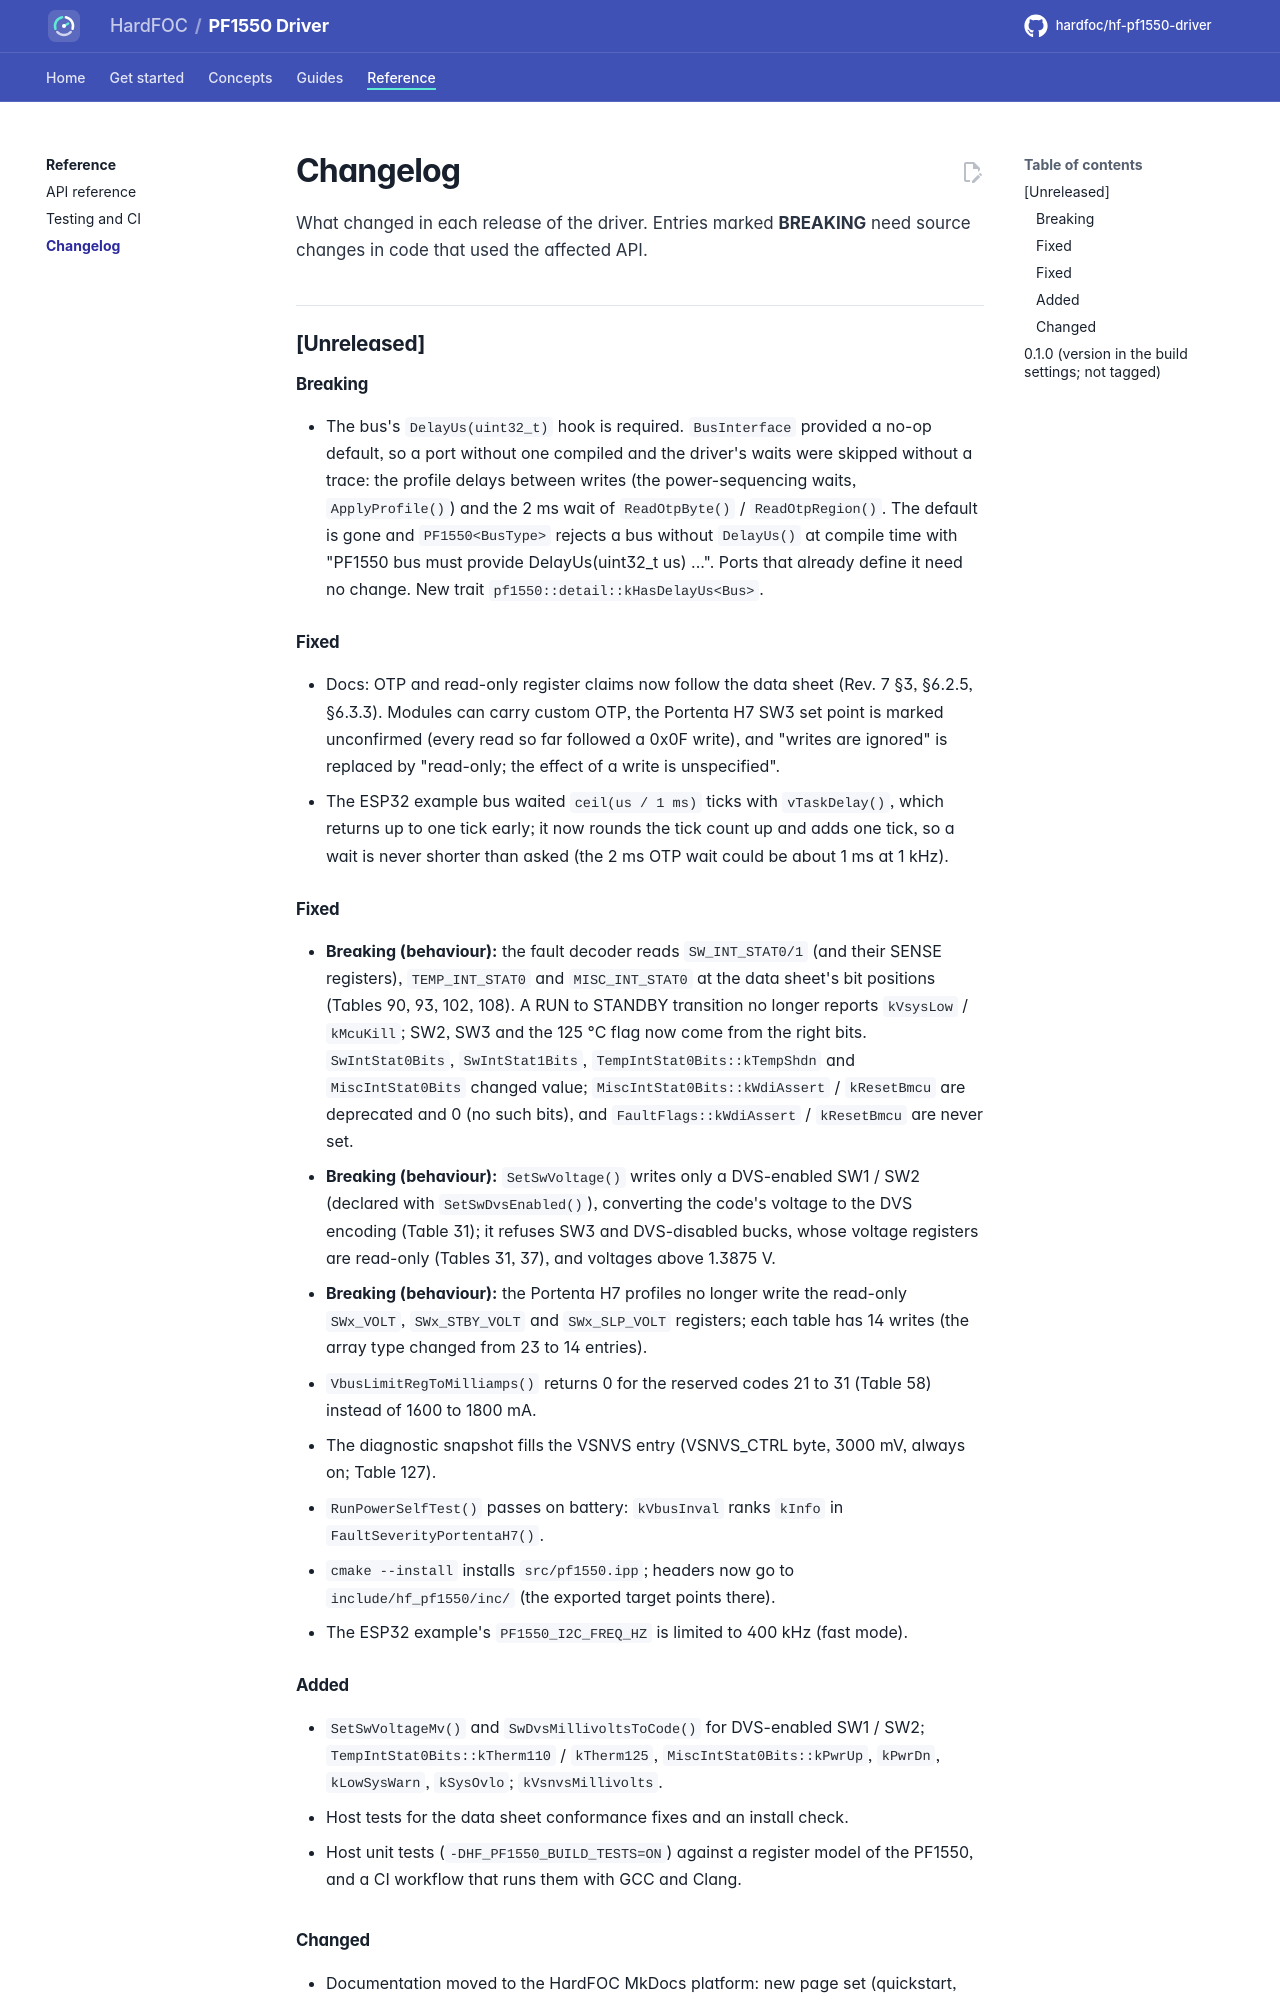

repository: hardfoc/hf-pf1550-driver · page: dev/changelog/index.html · generator: mkdocs

# Changelog

All notable changes to this driver are listed here. The format follows
[Keep a Changelog](https://keepachangelog.com/en/1.1.0/) and the project uses
[Semantic Versioning](https://semver.org/).

## [Unreleased]

### Breaking

- The bus's `DelayUs(uint32_t)` hook is required. `BusInterface` provided a no-op default, so a port without one
  compiled and the driver's waits were skipped without a trace: the profile delays between writes (the
  power-sequencing waits, `ApplyProfile()`) and the 2 ms wait of `ReadOtpByte()` / `ReadOtpRegion()`. The
  default is gone and `PF1550<BusType>` rejects a bus without `DelayUs()` at compile time with
  "PF1550 bus must provide DelayUs(uint32_t us) ...". Ports that already define it need no change. New trait
  `pf1550::detail::kHasDelayUs<Bus>`.

### Fixed

- Docs: OTP and read-only register claims now follow the data sheet (Rev. 7 §3, §6.2.5, §6.3.3). Modules can carry
  custom OTP, the Portenta H7 SW3 set point is marked unconfirmed (every read so far followed a 0x0F write), and
  "writes are ignored" is replaced by "read-only; the effect of a write is unspecified".
- The ESP32 example bus waited `ceil(us / 1 ms)` ticks with `vTaskDelay()`, which returns up to one tick early;
  it now rounds the tick count up and adds one tick, so a wait is never shorter than asked (the 2 ms OTP wait
  could be about 1 ms at 1 kHz).

### Fixed

- **Breaking (behaviour):** the fault decoder reads `SW_INT_STAT0/1` (and their SENSE registers),
  `TEMP_INT_STAT0` and `MISC_INT_STAT0` at the data sheet's bit positions (Tables 90, 93, 102, 108). A RUN to
  STANDBY transition no longer reports `kVsysLow` / `kMcuKill`; SW2, SW3 and the 125 °C flag now come from the
  right bits. `SwIntStat0Bits`, `SwIntStat1Bits`, `TempIntStat0Bits::kTempShdn` and `MiscIntStat0Bits` changed
  value; `MiscIntStat0Bits::kWdiAssert` / `kResetBmcu` are deprecated and 0 (no such bits), and
  `FaultFlags::kWdiAssert` / `kResetBmcu` are never set.
- **Breaking (behaviour):** `SetSwVoltage()` writes only a DVS-enabled SW1 / SW2 (declared with
  `SetSwDvsEnabled()`), converting the code's voltage to the DVS encoding (Table 31); it refuses SW3 and
  DVS-disabled bucks, whose voltage registers are read-only (Tables 31, 37), and voltages above 1.3875 V.
- **Breaking (behaviour):** the Portenta H7 profiles no longer write the read-only `SWx_VOLT`, `SWx_STBY_VOLT` and
  `SWx_SLP_VOLT` registers; each table has 14 writes (the array type changed from 23 to 14 entries).
- `VbusLimitRegToMilliamps()` returns 0 for the reserved codes 21 to 31 (Table 58) instead of 1600 to 1800 mA.
- The diagnostic snapshot fills the VSNVS entry (VSNVS_CTRL byte, 3000 mV, always on; Table 127).
- `RunPowerSelfTest()` passes on battery: `kVbusInval` ranks `kInfo` in `FaultSeverityPortentaH7()`.
- `cmake --install` installs `src/pf1550.ipp`; headers now go to `include/hf_pf1550/inc/` (the exported target
  points there).
- The ESP32 example's `PF1550_I2C_FREQ_HZ` is limited to 400 kHz (fast mode).
